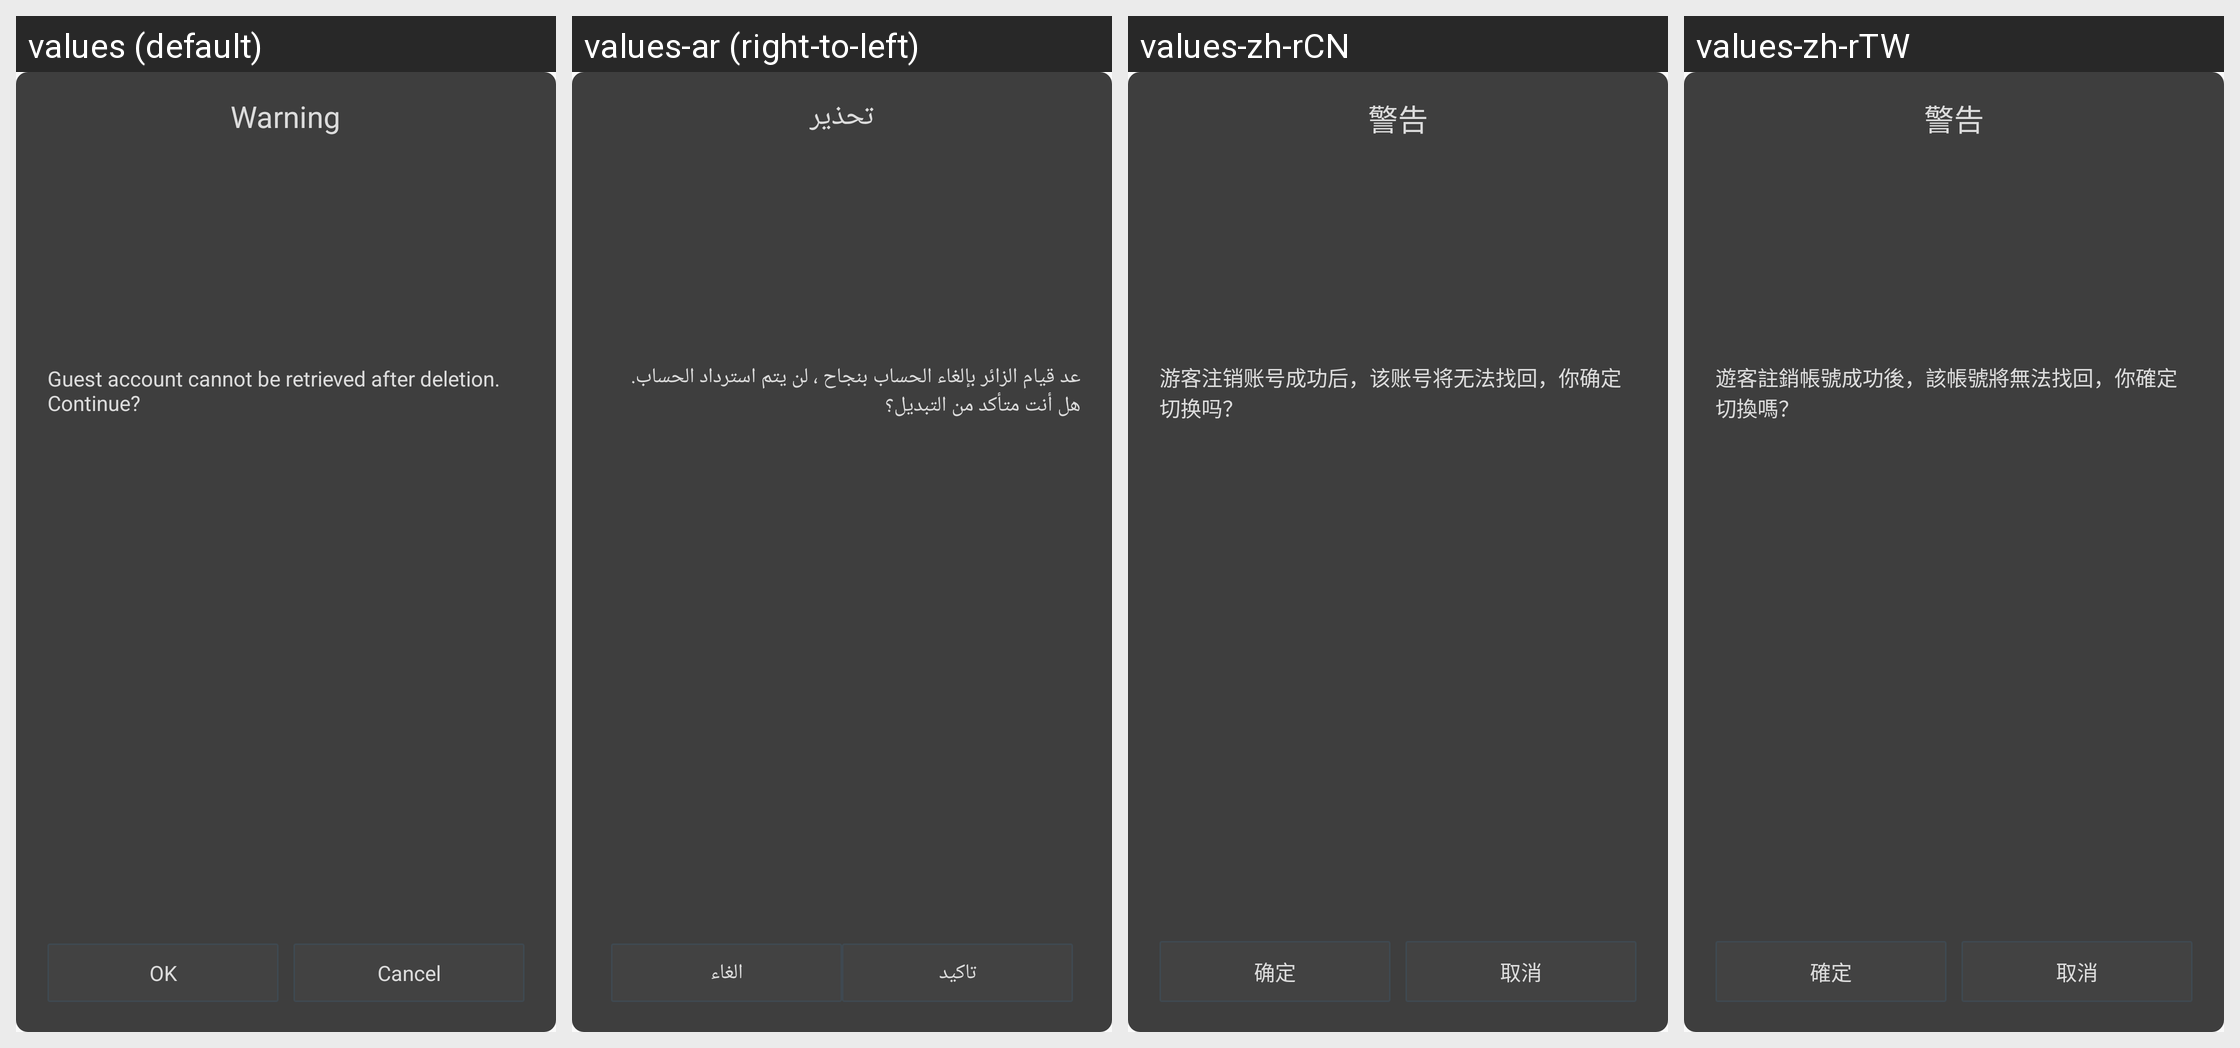

Here is an Android app screen in its default locale and in the app's own translations. Write out the translated-string differences for the strings that appear on this screen.
Android screen res/layout/hw_base_dialog.xml rendered under 4 locales, left to right: values (default), values-ar (right-to-left), values-zh-rCN, values-zh-rTW. Device: Nexus 5 (rendered at 1080×1920; each locale shown at half size, 540×960, under a caption strip naming it); theme MyFullScreen.
Other locales in the repository, not shown: values-af, values-cs, values-de-rDE, values-en-rSG, values-en-rUS, values-es, values-fi, values-fr, values-fr-rCA, values-fr-rFR, values-gu, values-hi, values-hr, values-in, values-it, values-iw, values-ja, values-ko, values-ko-rKR, values-mr, values-nl, values-pa, values-pt, values-pt-rPT, values-ro, values-ru, values-ru-rRU, values-th, values-th-rTH, values-tr, values-tr-rTR, values-vi, values-zh-rHK.
Strings drawn on this screen, with the default value and each locale's value (text and hints the layout hard-codes, and strings that could not be matched under every locale, appear in the picture but are not listed):

hw_accountCenter_warm
  values: Warning
  values-ar: تحذير
  values-zh-rCN: 警告
  values-zh-rTW: 警告

hw_accountCenter_msg_logout
  values: Guest account cannot be retrieved after deletion. Continue?
  values-ar: عد قيام الزائر بإلغاء الحساب بنجاح ، لن يتم استرداد الحساب. هل أنت متأكد من التبديل؟
  values-zh-rCN: 游客注销账号成功后，该账号将无法找回，你确定切换吗？
  values-zh-rTW: 遊客註銷帳號成功後，該帳號將無法找回，你確定切換嗎？

hw_accountCenter_warm_sure
  values: OK
  values-ar: تاكيد
  values-zh-rCN: 确定
  values-zh-rTW: 確定

hw_accountCenter_warm_cancel
  values: Cancel
  values-ar: الغاء
  values-zh-rCN: 取消
  values-zh-rTW: 取消
